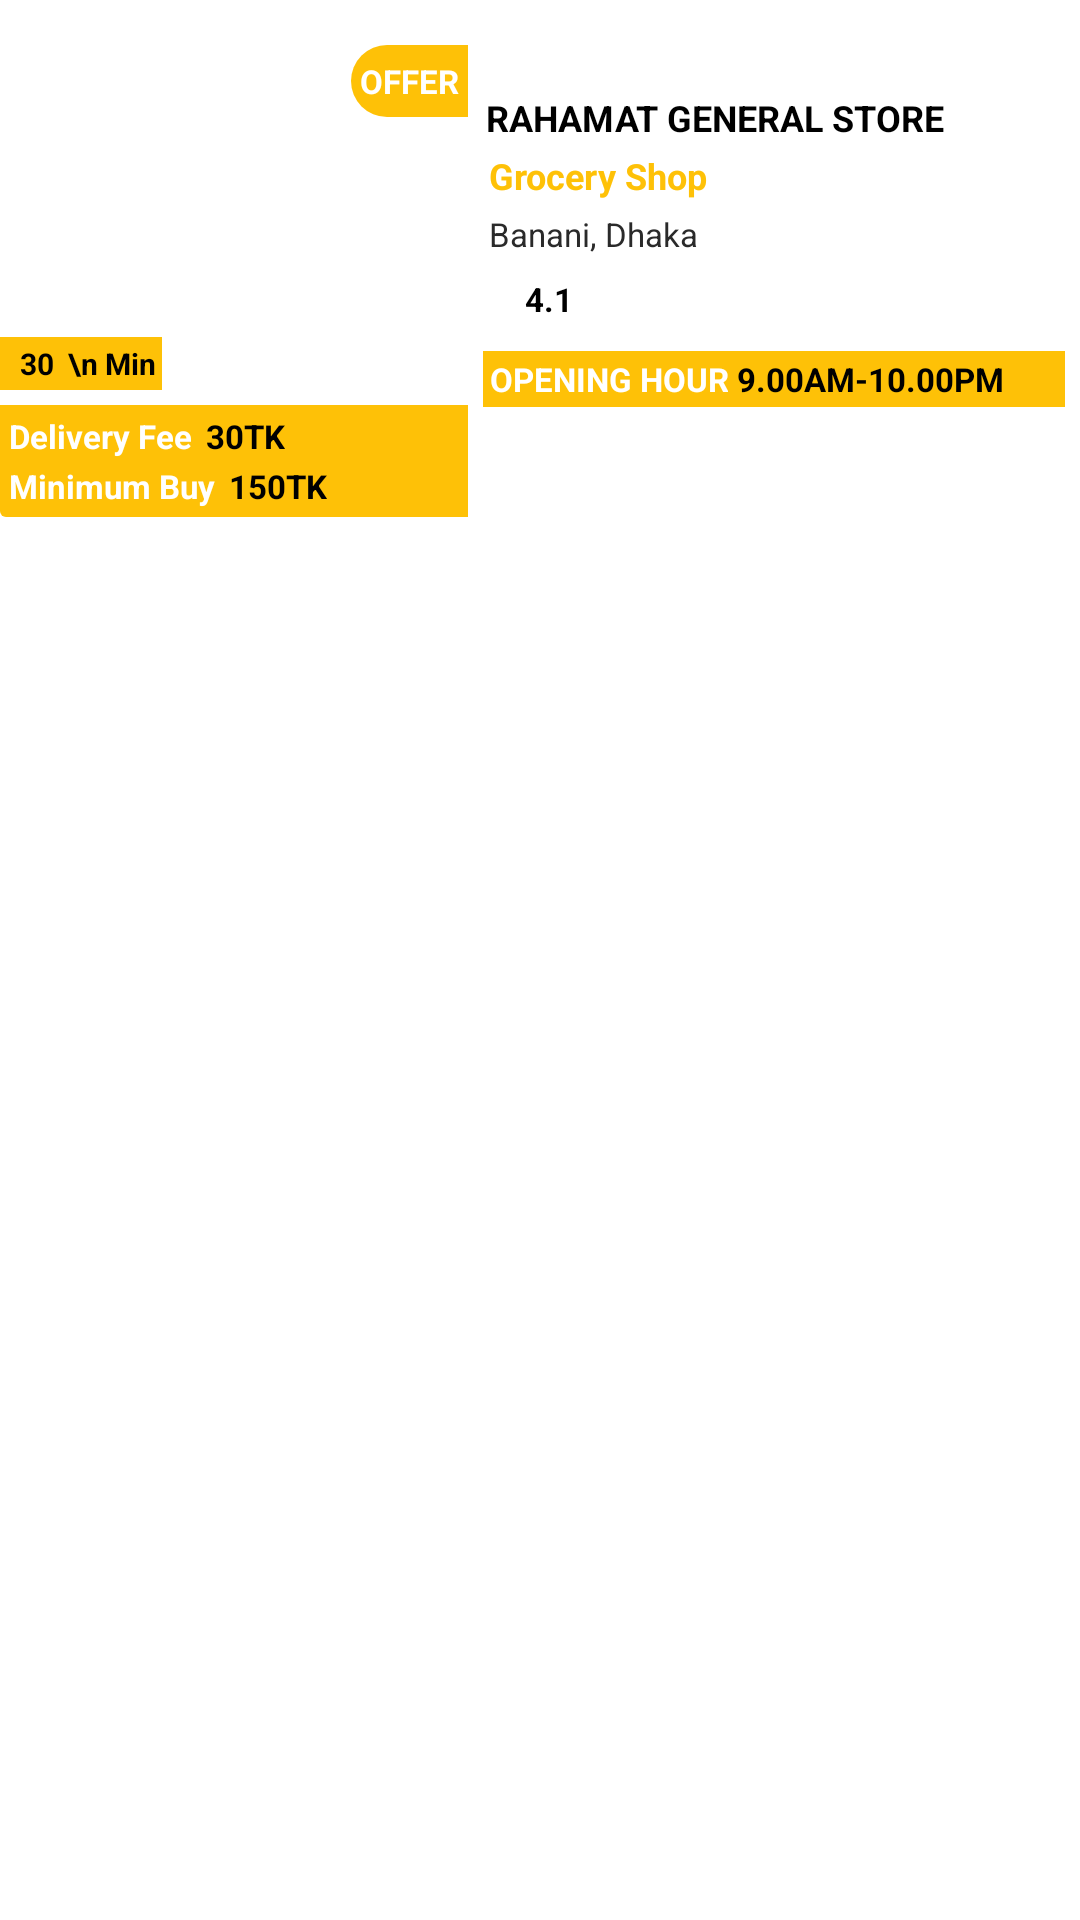

This screen was rendered from an Android layout file. Write that file and the resources it references.
<!-- AndroidManifest.xml: application theme AppTheme.NoActionBar -->
<!-- res/layout/cardview_dashboard_items.xml -->
<?xml version="1.0" encoding="utf-8"?>
<LinearLayout android:layout_width="match_parent"
    android:layout_height="wrap_content"
    xmlns:android="http://schemas.android.com/apk/res/android"
    xmlns:card_view="http://schemas.android.com/apk/res-auto"
    xmlns:app="http://schemas.android.com/apk/res-auto"
    android:background="@color/white"
    >

<androidx.cardview.widget.CardView
    android:id="@+id/cardviewDashboard2"
    android:layout_width="match_parent"
    android:layout_height="wrap_content"
    android:padding="10dp"
    card_view:cardBackgroundColor="@android:color/transparent"
    card_view:cardElevation="0dp"
    android:layout_marginTop="10dp"
    android:layout_marginBottom="10dp">

<LinearLayout
    android:layout_width="match_parent"
    android:layout_height="wrap_content"
    android:orientation="horizontal"
    android:weightSum="3"
    android:id="@+id/lyt_parent"
    android:baselineAligned="false">

    <LinearLayout
        android:layout_width="match_parent"
        android:layout_height="wrap_content"
        android:orientation="vertical"
        android:layout_weight="1.7">

    <FrameLayout
    android:layout_width="match_parent"
    android:layout_height="wrap_content">

        <ImageView
            android:id="@+id/thumb"
            android:contentDescription="@string/app_name"
            android:layout_width="match_parent"
            android:layout_height="120dp"
            android:scaleType="fitXY"
            />

        <TextView
            android:layout_width="wrap_content"
            android:layout_height="24dp"
            android:background="@drawable/offer_banner_background_cardview"
            android:padding="3dp"
            android:layout_marginTop="5dp"
            android:gravity="center"
            android:layout_gravity="end"
            android:textColor="@color/white"
            android:textStyle="bold"
            android:textSize="@dimen/font_s"
            android:text="@string/offer_text"
            />

        <TextView
            android:layout_width="wrap_content"
            android:layout_height="wrap_content"
            android:background="@color/app_yellow"
            android:padding="2dp"
            android:layout_gravity="bottom"
            android:textColor="@color/black"
            android:textStyle="bold"
            android:textSize="@dimen/font_extra_small"
            android:text="  30  \n Min"
            />

    </FrameLayout>


        <LinearLayout
            android:layout_width="match_parent"
            android:layout_height="wrap_content"
            android:layout_marginTop="5dp"
            android:background="@color/app_yellow"
            android:padding="2dp"
            android:orientation="vertical">

            <LinearLayout
                android:layout_width="match_parent"
                android:layout_height="wrap_content"
                android:orientation="horizontal">
            <TextView
                android:layout_width="wrap_content"
                android:layout_height="wrap_content"
                android:text="Delivery Fee "
                android:padding="1dp"
                android:textStyle="bold"
                android:textSize="@dimen/font_s"
                android:singleLine="true"
                android:textColor="@color/white"/>

            <TextView
                android:layout_width="wrap_content"
                android:layout_height="wrap_content"
                android:text="30TK"
                android:padding="1dp"
                android:textStyle="bold"
                android:textSize="@dimen/font_s"
                android:singleLine="true"
                android:textColor="@color/black"/>
            </LinearLayout>

            <LinearLayout
                android:layout_width="match_parent"
                android:layout_height="wrap_content"
                android:orientation="horizontal">

            <TextView
                android:layout_width="wrap_content"
                android:layout_height="wrap_content"
                android:text="Minimum Buy "
                android:gravity="end"
                android:padding="1dp"
                android:textStyle="bold"
                android:textSize="@dimen/font_s"
                android:singleLine="true"
                android:textColor="@color/white"/>

            <TextView
                android:layout_width="wrap_content"
                android:layout_height="wrap_content"
                android:text="150TK"
                android:padding="1dp"
                android:textStyle="bold"
                android:textSize="@dimen/font_s"
                android:singleLine="true"
                android:textColor="@color/black"/>

            </LinearLayout>

        </LinearLayout>



    </LinearLayout>

    <LinearLayout
        android:layout_width="match_parent"
        android:layout_height="match_parent"
        android:layout_weight="1.3"
        android:paddingStart="5dp"
        android:paddingEnd="5dp"
        android:paddingTop="20dp"
        android:orientation="vertical">

            <androidx.appcompat.widget.AppCompatTextView
                android:id="@+id/shop_name"
                android:layout_width="wrap_content"
                android:textAllCaps="true"
                android:layout_height="wrap_content"
                android:textColor="@color/black"
                android:textStyle="bold"
                android:textSize="@dimen/font_m"
                android:padding="1dp"
                android:text="Rahamat General Store"/>

        <androidx.appcompat.widget.AppCompatTextView
            android:id="@+id/shop_type"
            android:layout_width="wrap_content"
            android:layout_height="wrap_content"
            android:padding="2dp"
            android:textSize="@dimen/font_m"
            android:textColor="@color/app_yellow"
            android:textStyle="bold"
            android:text="Grocery Shop"/>
        <androidx.appcompat.widget.AppCompatTextView
            android:id="@+id/shop_address"
            android:layout_width="wrap_content"
            android:layout_height="wrap_content"
            android:textSize="@dimen/font_s"
            android:padding="2dp"
            android:textColor="@color/dashboard_color"
            android:text="Banani, Dhaka"
            android:layout_marginBottom="5dp"/>

        <LinearLayout
            android:layout_width="match_parent"
            android:layout_height="wrap_content"
            android:orientation="horizontal"
            android:layout_marginBottom="10dp">

            <ImageView
                android:layout_width="10dp"
                android:layout_height="10dp"
                android:layout_marginTop="2dp"
                android:layout_marginStart="2dp"
                android:layout_marginEnd="2dp"
                android:contentDescription="@string/app_name"
                app:srcCompat="@drawable/ic_star"/>
            <androidx.appcompat.widget.AppCompatTextView
                android:id="@+id/shop_rating"
                android:layout_width="wrap_content"
                android:layout_height="wrap_content"
                android:textColor="@color/black"
                android:textSize="@dimen/font_s"
                android:textStyle="bold"
                android:text="4.1"/>

        </LinearLayout>

      <LinearLayout
          android:layout_width="match_parent"
          android:layout_height="wrap_content"
          android:id="@+id/tvTitle"
          android:background="@color/app_yellow"
          android:orientation="horizontal">
        <androidx.appcompat.widget.AppCompatTextView
            android:layout_width="wrap_content"
            android:layout_height="wrap_content"
            android:text="@string/text_opening_hour"
            android:padding="2dp"
            android:gravity="center"
            android:textStyle="bold"
            android:textSize="@dimen/font_s"
            android:singleLine="true"
            android:textColor="@color/white"/>

          <androidx.appcompat.widget.AppCompatTextView
              android:layout_width="wrap_content"
              android:layout_height="wrap_content"
              android:text="@string/store_open_close_time"
              android:inputType="textMultiLine"
              android:padding="1dp"
              android:gravity="center"
              android:textStyle="bold"
              android:textSize="@dimen/font_s"
              android:textColor="@color/black"/>

      </LinearLayout>


    </LinearLayout>

</LinearLayout>

</androidx.cardview.widget.CardView>
</LinearLayout>
<!-- resources referenced by this layout -->
<resources>
  <color name="app_yellow">#fec107</color>
  <color name="black">#000000</color>
  <color name="dashboard_color">#2a2a2a</color>
  <color name="white">#FFFFFF</color>
  <dimen name="font_extra_small">10sp</dimen>
  <dimen name="font_m">12sp</dimen>
  <dimen name="font_s">11sp</dimen>
  <!-- drawable offer_banner_background_cardview (drawable) -->
  <?xml version="1.0" encoding="utf-8"?>
  <shape xmlns:android="http://schemas.android.com/apk/res/android"
      android:shape="rectangle"
      android:padding="10dp">
  
      <solid android:color="@color/app_yellow" />
  
      <corners
          android:bottomRightRadius="0dp"
          android:bottomLeftRadius="25dp"
          android:topLeftRadius="25dp"
          android:topRightRadius="0dp" />
  </shape>
  <string name="app_name">AAPNARSHOP</string>
  <string name="offer_text">OFFER</string>
  <string name="store_open_close_time">9.00AM-10.00PM</string>
  <string name="text_opening_hour">OPENING HOUR </string>
  <style name="AppTheme.NoActionBar">
          <item name="windowActionBar">false</item>
          <item name="windowNoTitle">true</item>
          <item name="android:statusBarColor" tools:targetApi="lollipop">@color/app_yellow</item>
      </style>
</resources>
